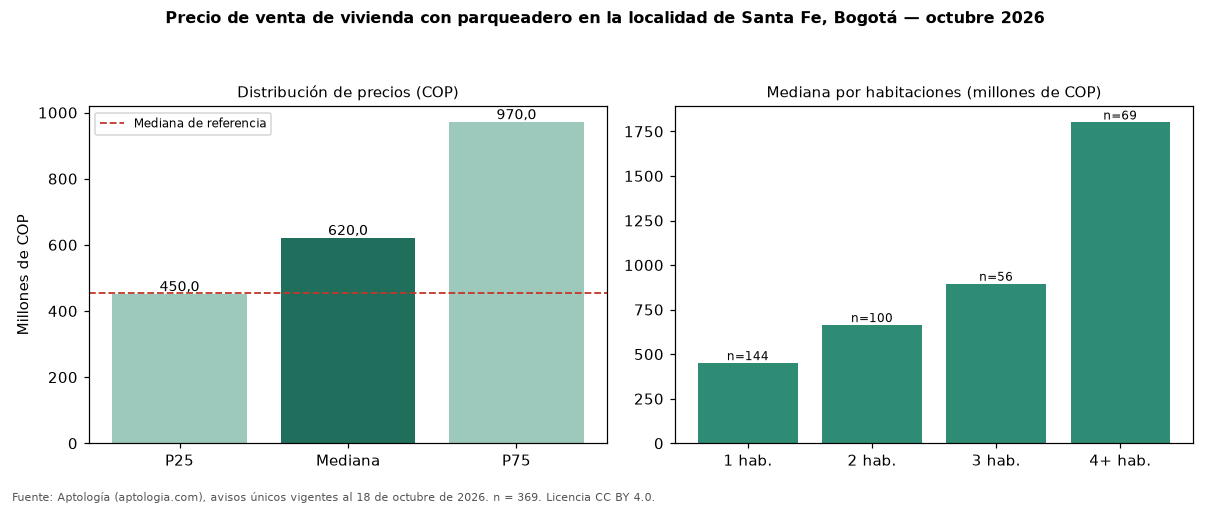

Values plotted in this chart, from the file beside it:
seccion, metrica, valor_cop, n
precio, p25, 450000000, 369
precio, mediana, 620000000, 369
precio, p75, 970000000, 369
cop_por_m2, p25, 6596843, 369
cop_por_m2, mediana, 9043105, 369
cop_por_m2, p75, 10744318, 369
area, area_mediana_m2, 66.0, 369
habitaciones, 1, 450000000, 144
habitaciones, 2, 663500000, 100
habitaciones, 3, 895000000, 56
habitaciones, 4+, 1800000000, 69
administracion, mediana, 500000, 236
estrato, moda, 4, 
parqueadero, porcentaje_con_parqueadero, 100.0, 369
referencia, mediana_referencia, 454982760, 778
referencia, mediana_cop_por_m2_referencia, 8802320, 778
comparacion, mediana_grupo_opuesto, 332000000, 219
